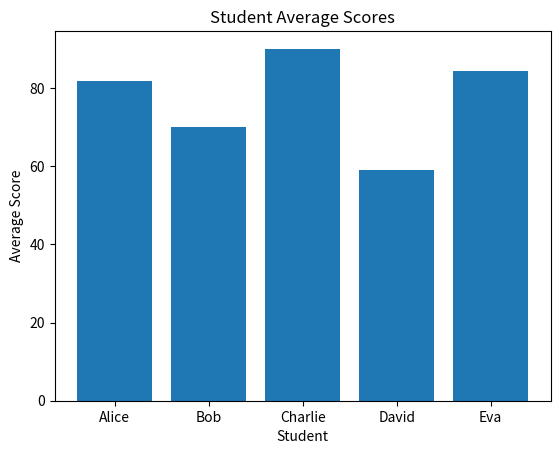

The matplotlib source for this figure:
import pandas as pd
import matplotlib.pyplot as plt

# Create sample student dataset
data = {
    "Name": ["Alice", "Bob", "Charlie", "David", "Eva"],
    "Math": [85, 70, 90, 60, 88],
    "Science": [78, 65, 92, 55, 80],
    "English": [82, 75, 88, 62, 85]
}

df = pd.DataFrame(data)

# Calculate average score
df["Average"] = df[["Math", "Science", "English"]].mean(axis=1)

print("Student Data:")
print(df)

# Top performer
top_student = df.loc[df["Average"].idxmax()]
print("\nTop Performer:")
print(top_student)

# Plot average scores
plt.bar(df["Name"], df["Average"])
plt.title("Student Average Scores")
plt.xlabel("Student")
plt.ylabel("Average Score")
plt.show()
